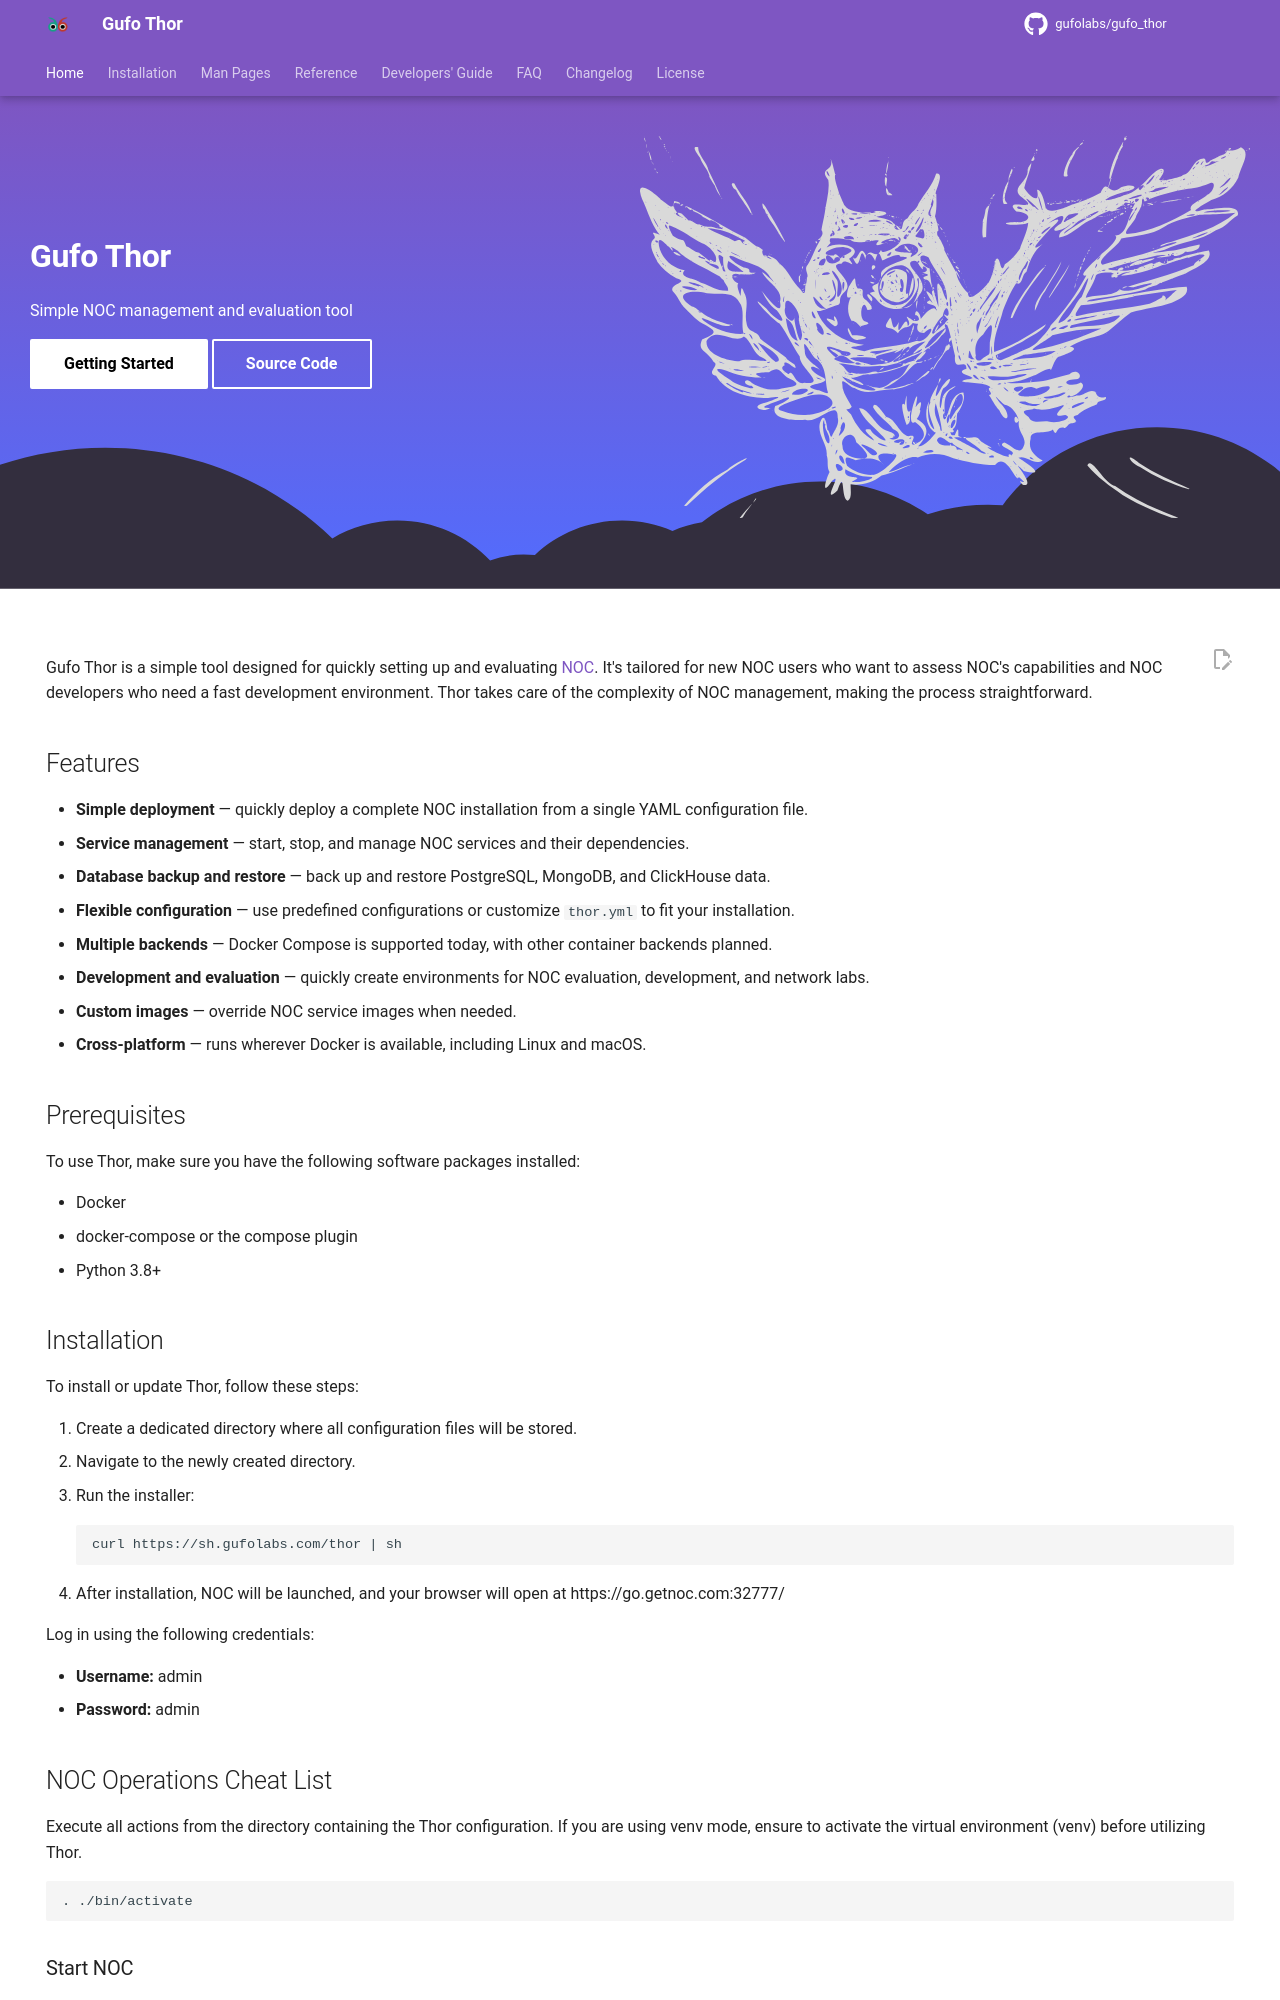

repository: gufolabs/gufo_thor · page: index.html · generator: mkdocs

---
template: index.html
hide:
    - navigation
    - toc
hero:
    title: Gufo Thor
    subtitle: Simple NOC management and evaluation tool
    install_button: Getting Started
    source_button: Source Code
---
Gufo Thor is a simple tool designed for quickly setting up and evaluating [NOC][NOC].
It's tailored for new NOC users who want to assess NOC's capabilities and NOC developers 
who need a fast development environment. Thor takes care of the complexity of NOC management, 
making the process straightforward.

## Features

- **Simple deployment** — quickly deploy a complete NOC installation from a single YAML configuration file.
- **Service management** — start, stop, and manage NOC services and their dependencies.
- **Database backup and restore** — back up and restore PostgreSQL, MongoDB, and ClickHouse data.
- **Flexible configuration** — use predefined configurations or customize `thor.yml` to fit your installation.
- **Multiple backends** — Docker Compose is supported today, with other container backends planned.
- **Development and evaluation** — quickly create environments for NOC evaluation, development, and network labs.
- **Custom images** — override NOC service images when needed.
- **Cross-platform** — runs wherever Docker is available, including Linux and macOS.

## Prerequisites

To use Thor, make sure you have the following software packages installed:

- Docker
- docker-compose or the compose plugin
- Python 3.8+

## Installation

To install or update Thor, follow these steps:

1. Create a dedicated directory where all configuration files will be stored.
2. Navigate to the newly created directory.
3. Run the installer:
  ```
  curl https://sh.gufolabs.com/thor | sh
  ```
4. After installation, NOC will be launched,
   and your browser will open at  https://go.getnoc.com:32777/

Log in using the following credentials:

- **Username:** admin
- **Password:** admin

## NOC Operations Cheat List

Execute all actions from the directory containing the Thor configuration. 
If you are using venv mode, ensure to activate the virtual environment (venv) before utilizing Thor.

``` shell
. ./bin/activate
```
